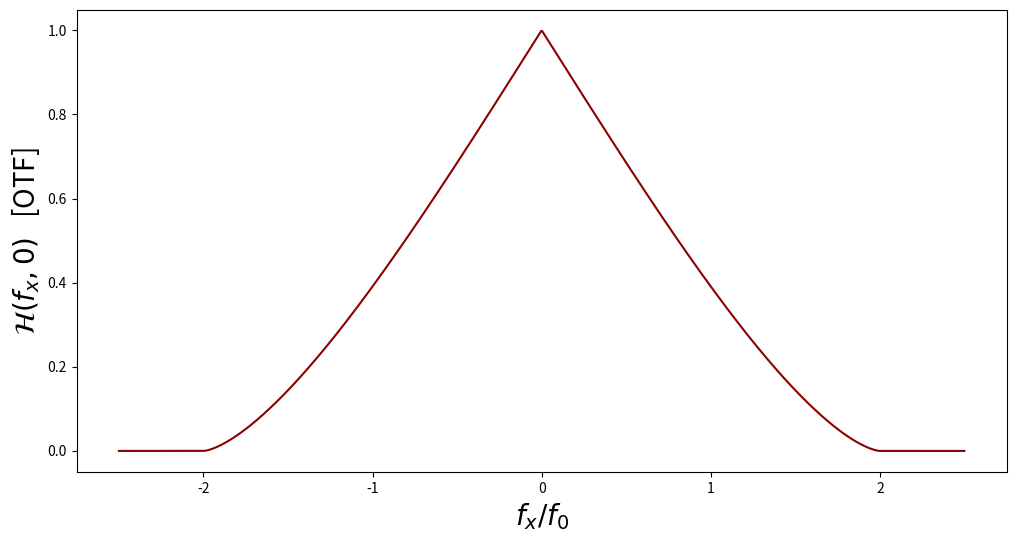
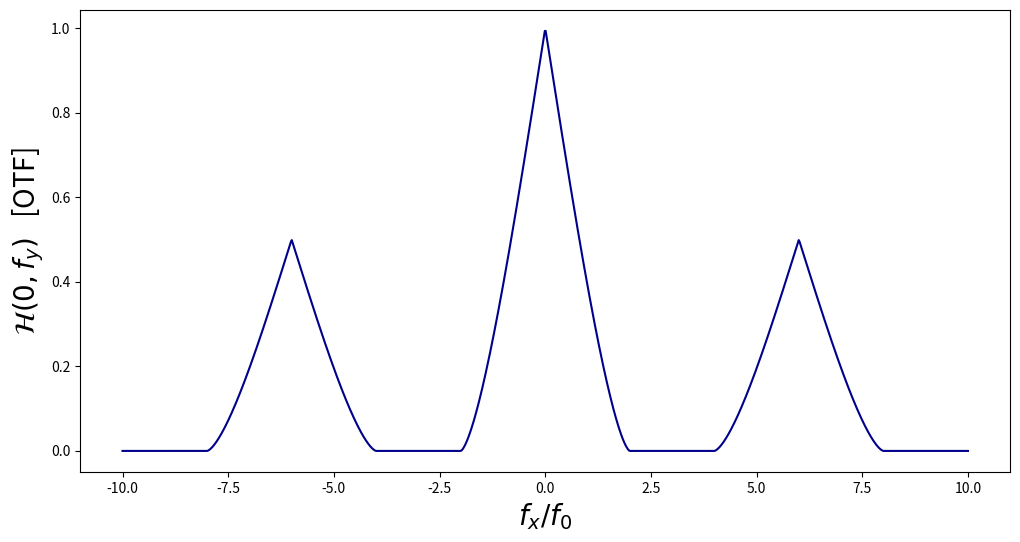

Write the Python code that produced these figures, in order.
#!/usr/bin/env python
# coding: utf-8

# In[1]:


import numpy as np
import matplotlib.pyplot as plt


# In[2]:


def H(x):
    h = []
    for x0 in x:
        if np.abs(x0)<=2:
            h.append((2/np.pi)*(np.arccos(np.abs(x0)/2)-np.abs(x0)/2*np.sqrt(1-(x0/2)**2)))
        else:
            h.append(0)
    return h


# In[3]:


x = np.linspace(-2.5,2.5,1000)
Hx = H(x)


# In[4]:


plt.figure(figsize=(12,6))
plt.plot(x,Hx, color='darkred')
plt.xlabel(r'$f_{x}/f_{0}$', fontsize=20)
plt.ylabel(r'$\mathcal{H}(f_{x},0)$   [OTF]', fontsize=20)


# In[5]:


w = 3
d = 9
y = np.linspace(-10,10,1000)
Hp = H(y+2*d/w)
H0 = H(y)
Hm = H(y-2*d/w)
Hy = []
for i in range(len(y)):
    Hy.append(0.5*Hp[i]+H0[i]+0.5*Hm[i])


# In[6]:


plt.figure(figsize=(12,6))
plt.plot(y,Hy, color='darkblue')
plt.xlabel(r'$f_{x}/f_{0}$', fontsize=20)
plt.ylabel(r'$\mathcal{H}(0,f_{y})$   [OTF]', fontsize=20)
plt.show()